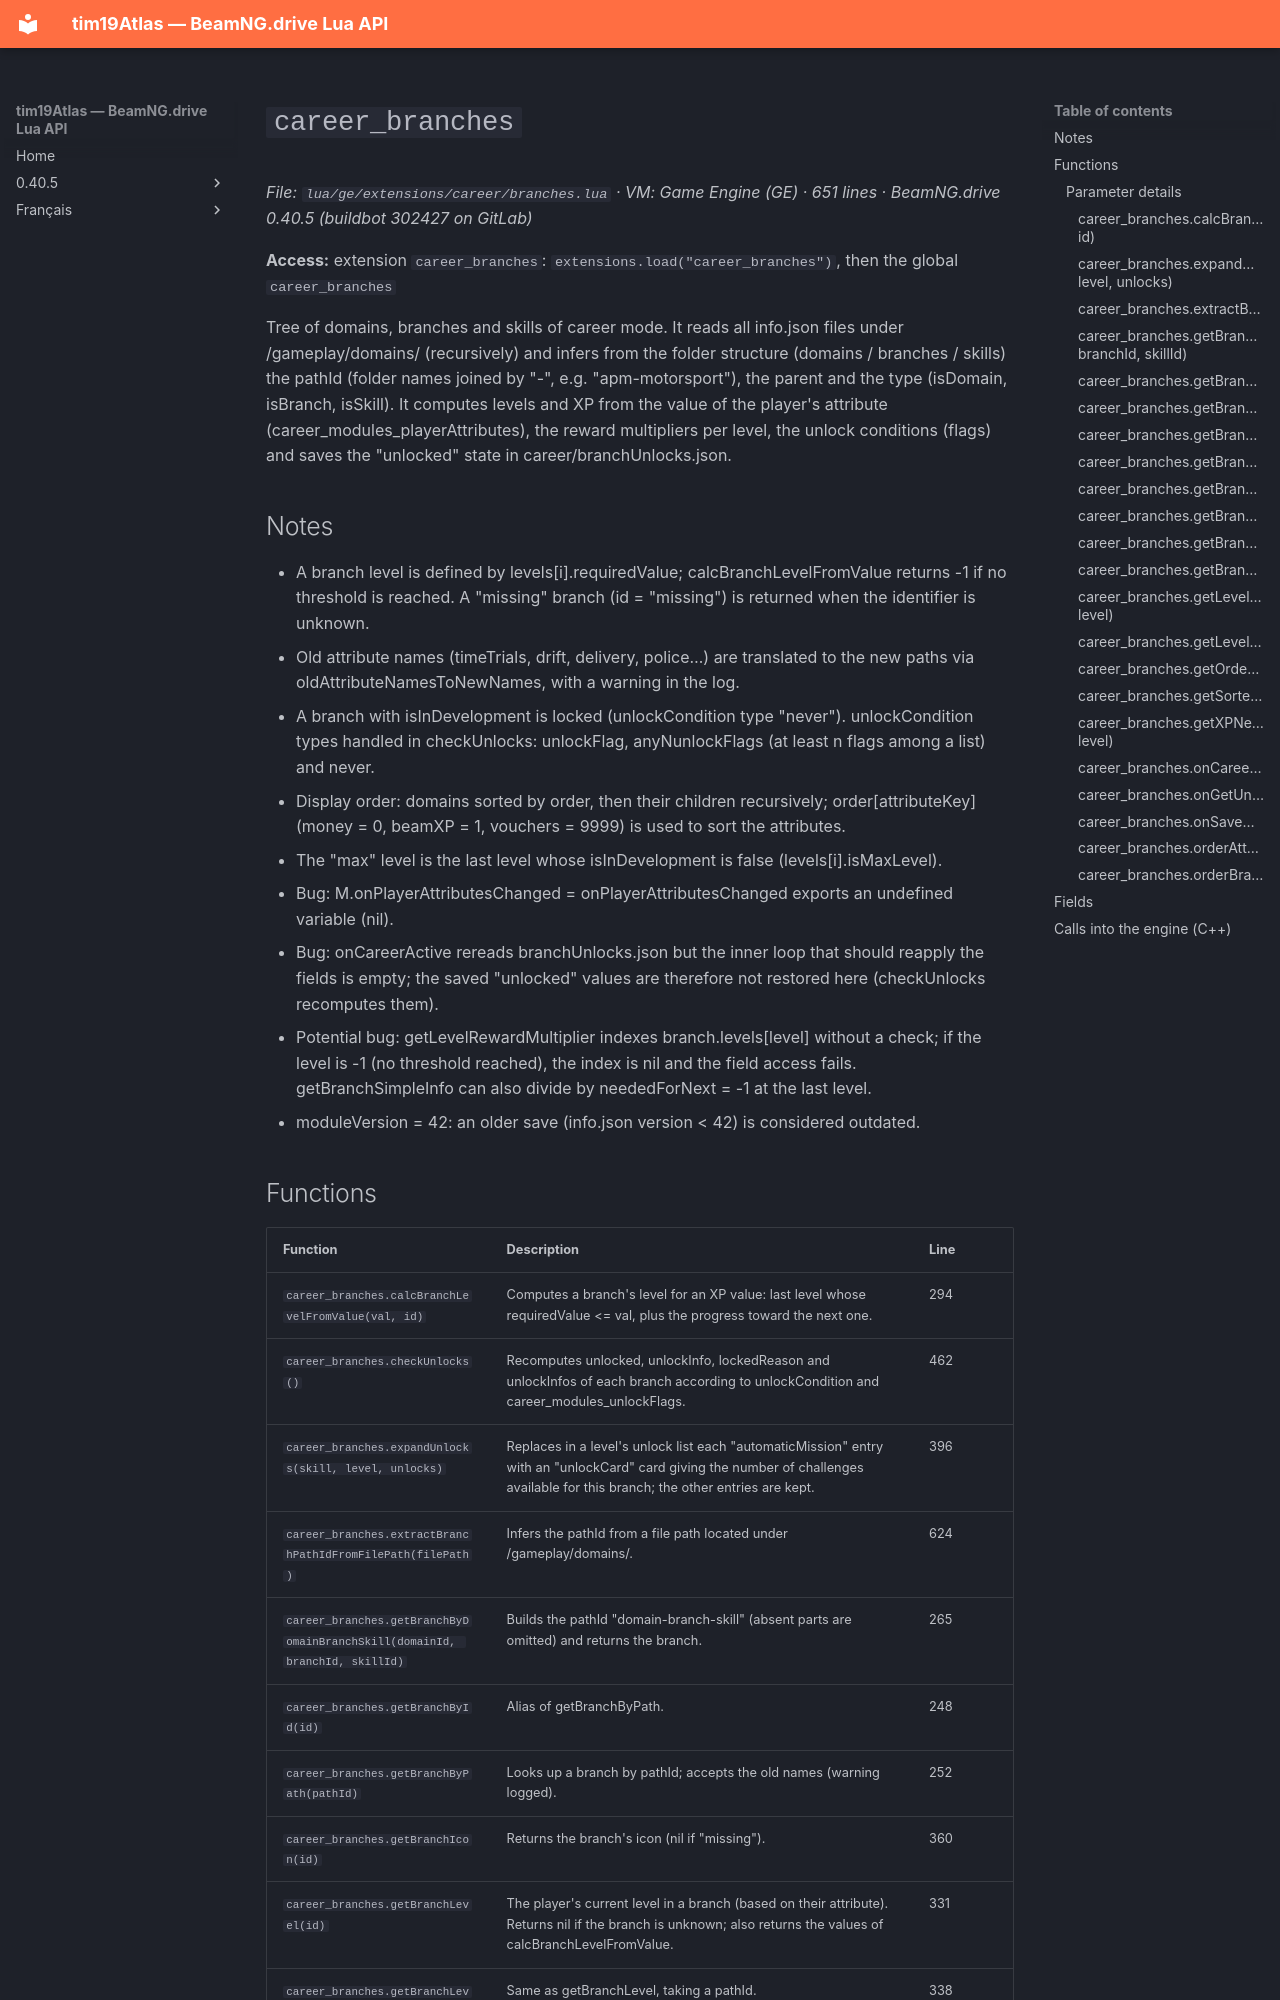

repository: Tim0219800/beamng-lua-atlas · page: 0.40.5/ge/extensions/career/branches.html · generator: mkdocs

# `career_branches`

*File: `lua/ge/extensions/career/branches.lua` · VM: Game Engine (GE) · 651 lines · BeamNG.drive 0.40.5 (buildbot 302427 on GitLab)*

**Access:** extension `career_branches`: `extensions.load("career_branches")`, then the global `career_branches`

Tree of domains, branches and skills of career mode. It reads all info.json files under /gameplay/domains/ (recursively) and infers from the folder structure (domains / branches / skills) the pathId (folder names joined by "-", e.g. "apm-motorsport"), the parent and the type (isDomain, isBranch, isSkill). It computes levels and XP from the value of the player's attribute (career_modules_playerAttributes), the reward multipliers per level, the unlock conditions (flags) and saves the "unlocked" state in career/branchUnlocks.json.

## Notes

- A branch level is defined by levels[i].requiredValue; calcBranchLevelFromValue returns -1 if no threshold is reached. A "missing" branch (id = "missing") is returned when the identifier is unknown.
- Old attribute names (timeTrials, drift, delivery, police…) are translated to the new paths via oldAttributeNamesToNewNames, with a warning in the log.
- A branch with isInDevelopment is locked (unlockCondition type "never"). unlockCondition types handled in checkUnlocks: unlockFlag, anyNunlockFlags (at least n flags among a list) and never.
- Display order: domains sorted by order, then their children recursively; order[attributeKey] (money = 0, beamXP = 1, vouchers = 9999) is used to sort the attributes.
- The "max" level is the last level whose isInDevelopment is false (levels[i].isMaxLevel).
- Bug: M.onPlayerAttributesChanged = onPlayerAttributesChanged exports an undefined variable (nil).
- Bug: onCareerActive rereads branchUnlocks.json but the inner loop that should reapply the fields is empty; the saved "unlocked" values are therefore not restored here (checkUnlocks recomputes them).
- Potential bug: getLevelRewardMultiplier indexes branch.levels[level] without a check; if the level is -1 (no threshold reached), the index is nil and the field access fails. getBranchSimpleInfo can also divide by neededForNext = -1 at the last level.
- moduleVersion = 42: an older save (info.json version < 42) is considered outdated.
